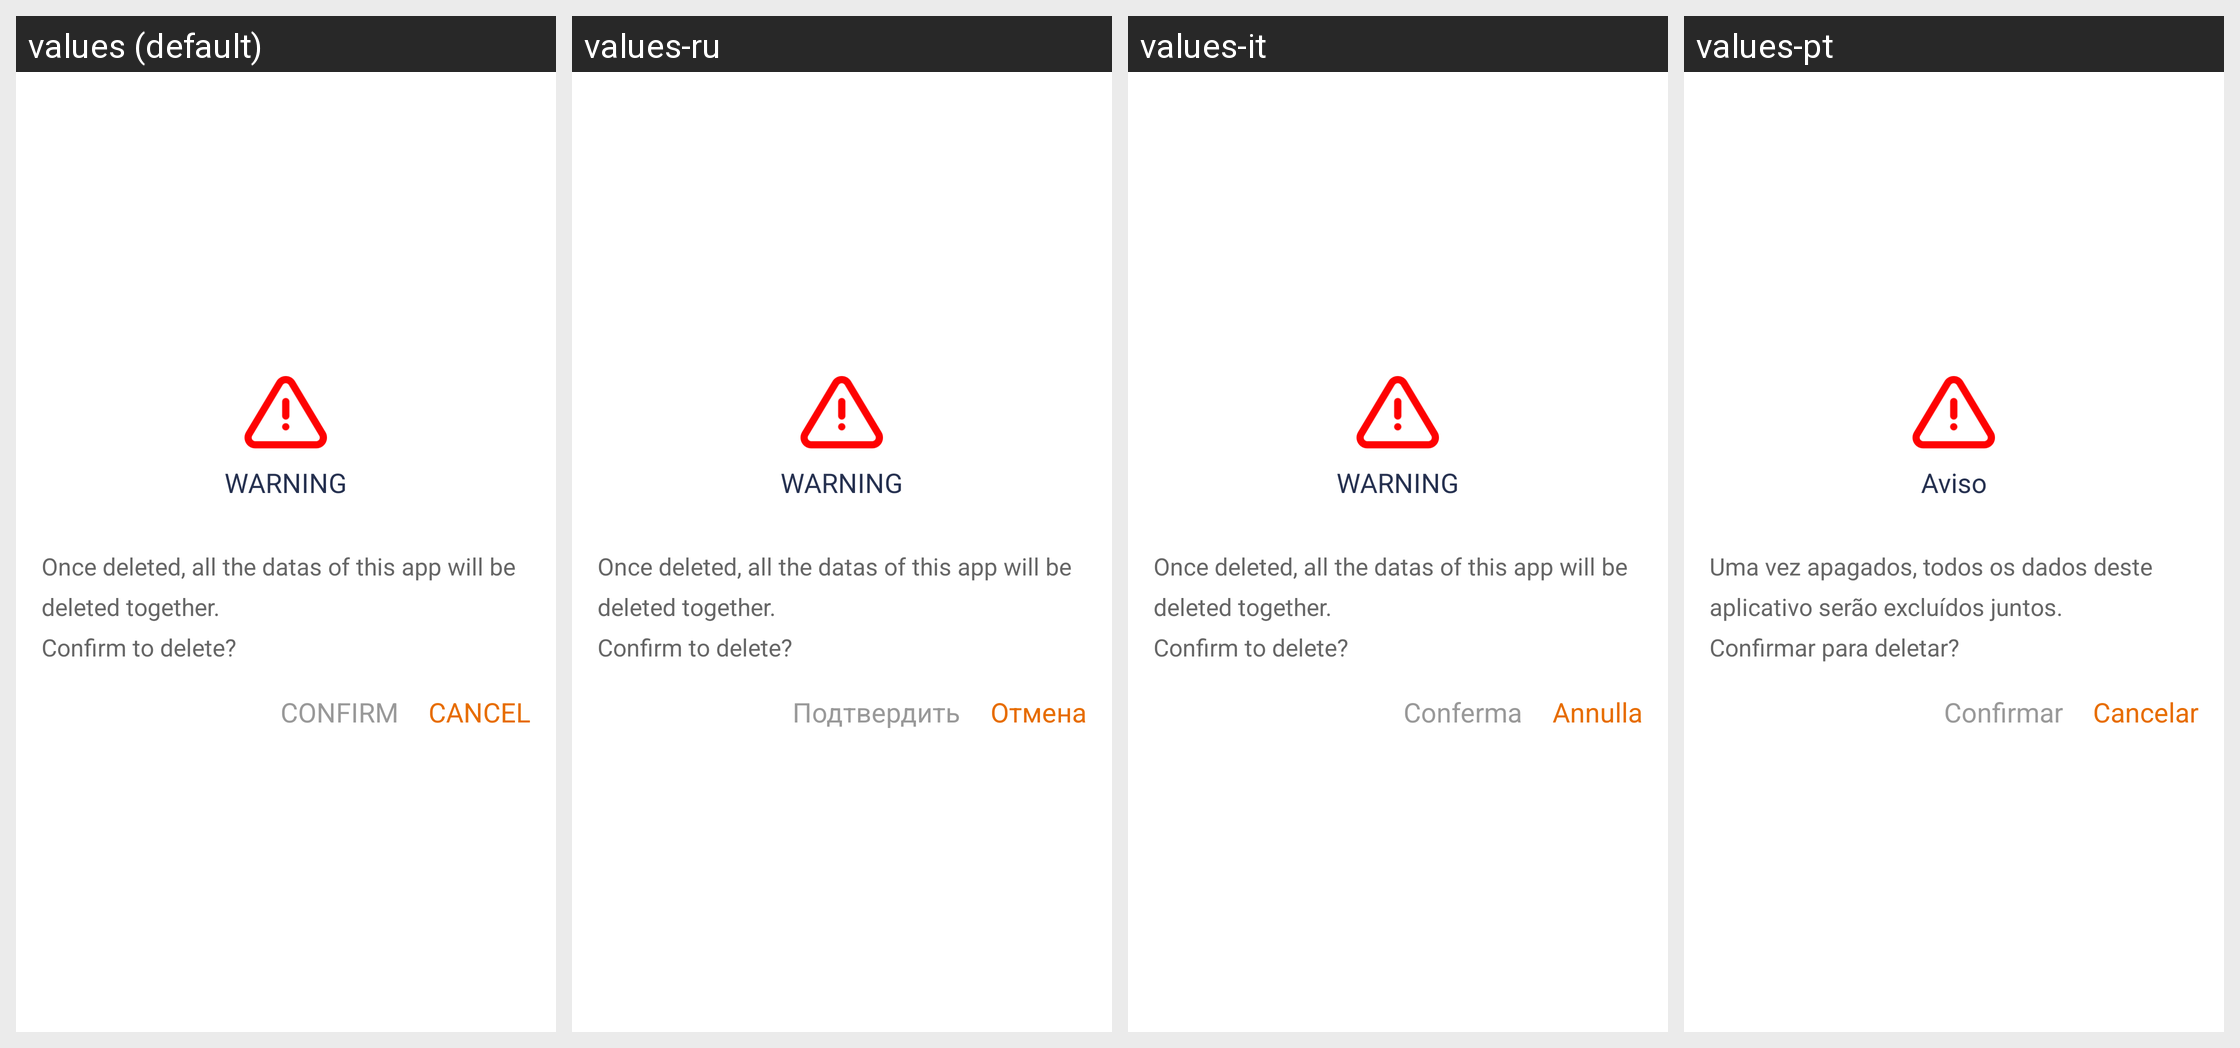

This grid shows one Android layout under several languages. Give, for every string resource on the screen, its name, the default text and each shown locale's text.
Android screen res/layout/layout_7f0c0045.xml rendered under 4 locales, left to right: values (default), values-ru, values-it, values-pt. Device: Nexus 5 (rendered at 1080×1920; each locale shown at half size, 540×960, under a caption strip naming it); theme style_7f120029.
Other locales in the repository, not shown: values-af, values-am, values-ar, values-as, values-az, values-be, values-bg, values-bn, values-bs, values-ca, values-cs, values-da, values-de, values-de-rDE, values-el, values-en, values-en-rGB, values-en-rIN, values-en-rXC, values-es, values-es-rUS, values-et, values-eu, values-fa, values-fi, values-fr, values-fr-rCA, values-gl, values-gu, values-hi, values-hr, values-hu, values-hy, values-id, values-in, values-is, values-iw, values-ja, values-ja-rJP, values-ka, values-kk, values-km, values-kn, values-ko, values-ky, values-lo, values-lt, values-lv, values-mk, values-ml, values-mn, values-mr, values-ms, values-my, values-nb, values-ne, values-nl, values-or, values-pa, values-pl, values-pt-rBR, values-pt-rPT, values-ro, values-si, values-sk, values-sl, values-sq, values-sr, values-sv, values-sw, values-ta, values-te, values-th, values-tl, values-tw, values-uk, values-ur, values-uz, values-vi, values-zh, values-zh-rCN, values-zh-rHK, values-zh-rTW, values-zu.
Strings drawn on this screen, with the default value and each locale's value (text and hints the layout hard-codes, and strings that could not be matched under every locale, appear in the picture but are not listed):

string_7f1101d6
  values: WARNING
  values-ru: WARNING  [not translated; the default value is used]
  values-it: WARNING  [not translated; the default value is used]
  values-pt: Aviso

string_7f1101d5
  values: Once deleted, all the datas of this app will be deleted together.
      Confirm to delete?
  values-ru: Once deleted, all the datas of this app will be deleted together.
      Confirm to delete?  [not translated; the default value is used]
  values-it: Once deleted, all the datas of this app will be deleted together.
      Confirm to delete?  [not translated; the default value is used]
  values-pt: Uma vez apagados, todos os dados deste aplicativo serão excluídos juntos.
      Confirmar para deletar?

string_7f110088
  values: CONFIRM
  values-ru: Подтвердить
  values-it: Conferma
  values-pt: Confirmar

string_7f110093
  values: CANCEL
  values-ru: Отмена
  values-it: Annulla
  values-pt: Cancelar
